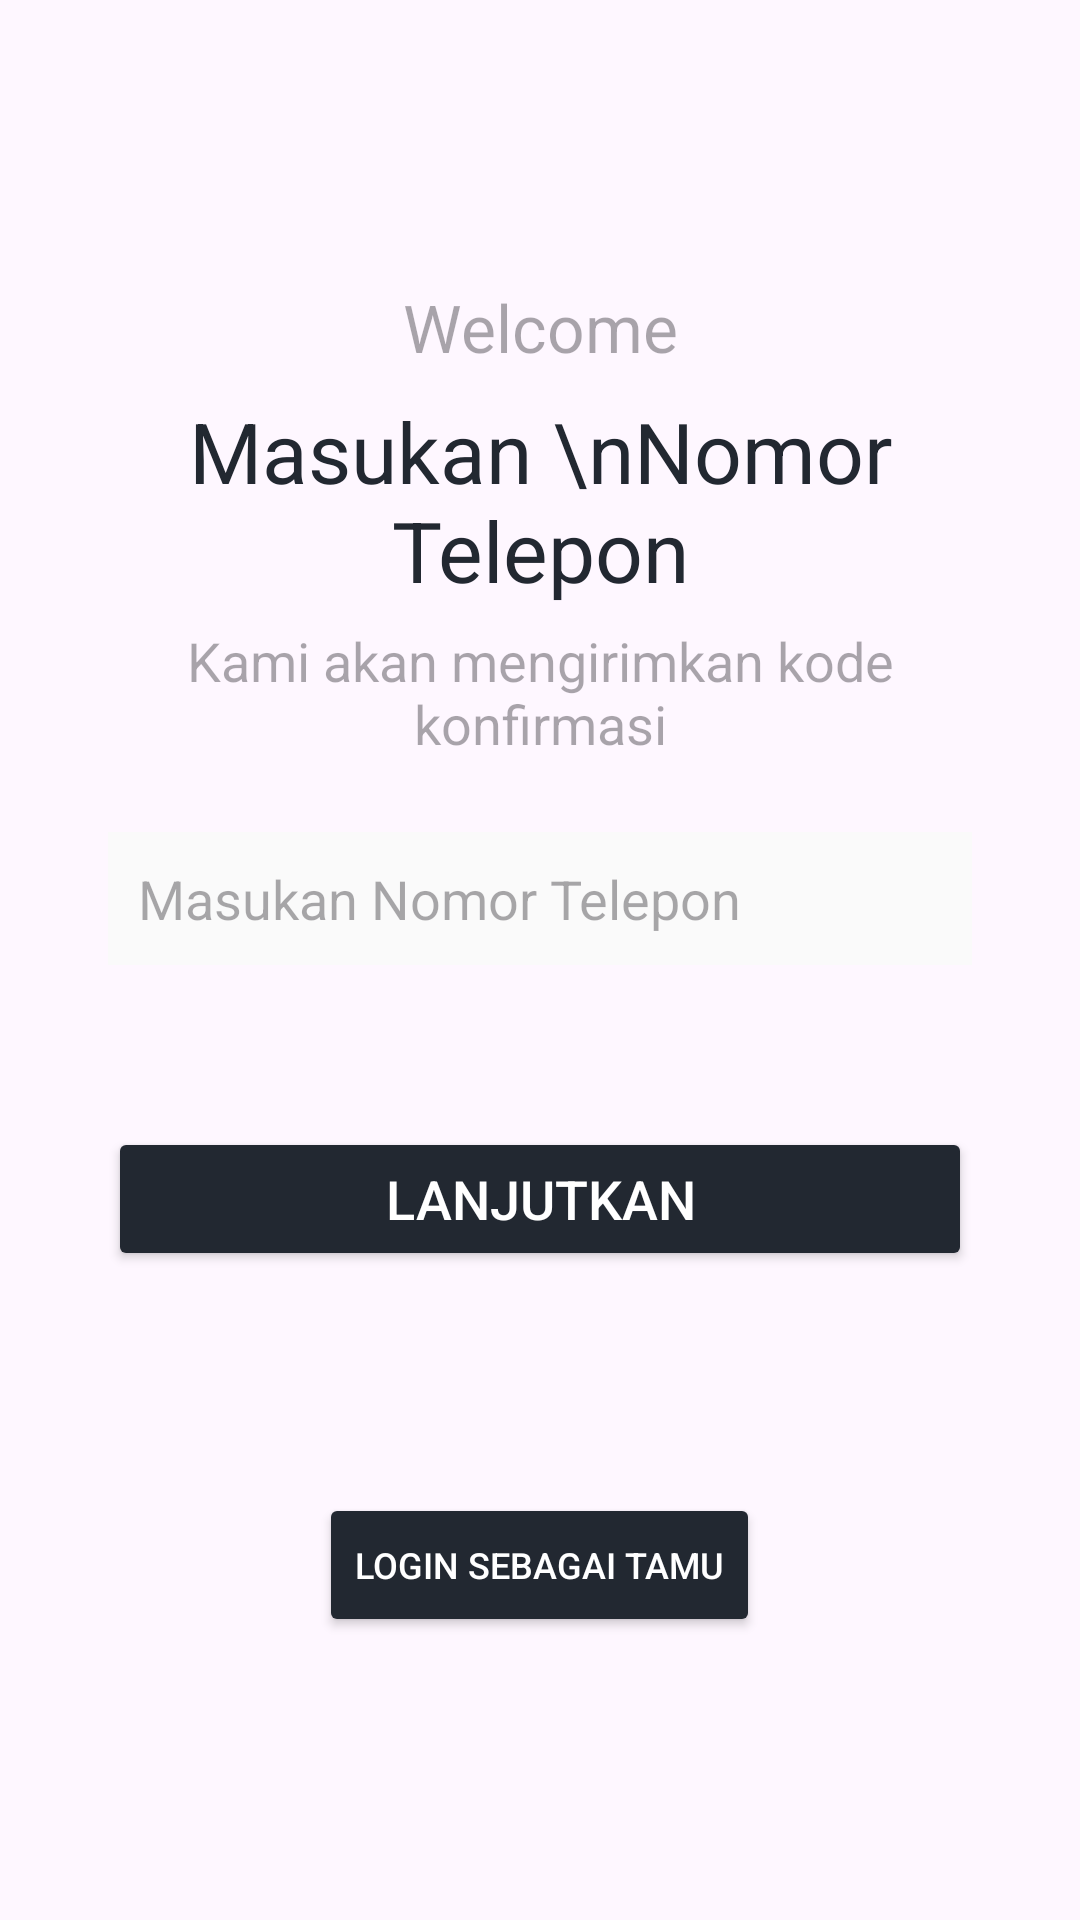

Write the Android layout XML for this screen, with the resource values it uses.
<!-- AndroidManifest.xml: application theme Theme.RutBis -->
<!-- res/layout/login_page.xml -->
<?xml version="1.0" encoding="utf-8"?>
<LinearLayout xmlns:android="http://schemas.android.com/apk/res/android"
    android:layout_width="match_parent"
    android:layout_height="match_parent"
    xmlns:tools="http://schemas.android.com/tools"
    android:padding="36dp"
    android:gravity="center"
    android:orientation="vertical"
    tools:context=".MainActivity">

    <TextView
        android:layout_width="match_parent"
        android:layout_height="wrap_content"
        android:gravity="center"
        android:hint="Welcome"
        android:textSize="22sp"
        android:textColor="@color/black" />

    <TextView
        android:layout_width="match_parent"
        android:layout_height="wrap_content"
        android:layout_marginTop="8dp"
        android:gravity="center"
        android:text="Masukan \nNomor Telepon"
        android:textSize="28sp"
        android:textColor="@color/black" />

    <TextView
        android:layout_width="match_parent"
        android:layout_height="wrap_content"
        android:layout_marginTop="6dp"
        android:gravity="center"
        android:hint="Kami akan mengirimkan kode konfirmasi"
        android:textSize="18sp"
        android:textColor="@color/black" />

    <EditText
        android:layout_width="match_parent"
        android:layout_height="wrap_content"
        android:layout_marginTop="24dp"
        android:background="@color/gray"
        android:padding="10dp"
        android:hint="Masukan Nomor Telepon"
        android:inputType="phone"
        android:textSize="18sp" />

    <Button
        android:id="@+id/btnLanjutkan"
        android:layout_width="match_parent"
        android:layout_height="wrap_content"
        android:layout_marginTop="54dp"
        android:backgroundTint="@color/black"
        android:textColor="@color/white"
        android:text="Lanjutkan"
        android:textSize="18sp" />

    <Button
        android:id="@+id/btnGuest"
        android:layout_width="wrap_content"
        android:layout_height="wrap_content"
        android:layout_marginTop="74dp"
        android:backgroundTint="@color/black"
        android:textColor="@color/white"
        android:text="Login sebagai Tamu"
        android:textSize="12sp" />


</LinearLayout>
<!-- resources referenced by this layout -->
<resources>
  <color name="black">#222831</color>
  <color name="gray">#FAFAFA</color>
  <color name="white">#FFFFFF</color>
  <style name="Theme.RutBis" parent="Base.Theme.RutBis" />
  <style name="Base.Theme.RutBis" parent="Theme.Material3.DayNight.NoActionBar">
          
          
      </style>
</resources>
